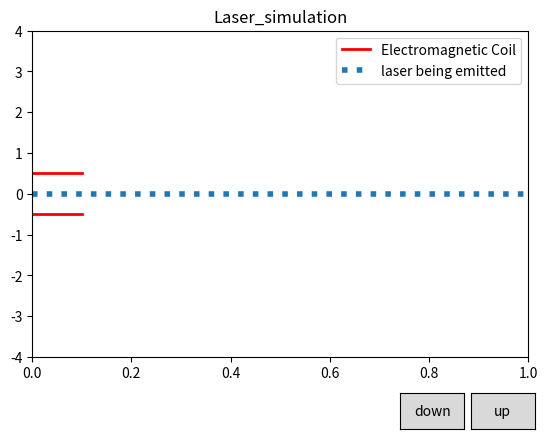

Source code (Python):
"""
Constructing a simple button GUI to modify a straight laser's path

The `up` and `down` button widget helps visualize the laser, i.e. moving the laser to required position 
using Electro-magnetic coil
"""

import numpy as np
import matplotlib.pyplot as plt
from matplotlib.patches import Rectangle
from matplotlib.widgets import Button

Lspot_displ = np.array([-4, -3, -2, -1, 0, 1, 2, 3, 4])

fig, ax = plt.subplots()
plt.subplots_adjust(bottom=0.2)
plt.xlim(0.0, 1.0)
plt.ylim(-4.0, 4.0)
t = np.arange(0.0, 1.0, 0.001)

coil_l = np.arange(0, 0.2, 0.1)
coil_up = [0.5 for item in coil_l]
coil_down = [-0.5 for item in coil_l]
# print(coil_l,coil_up,coil_down)
plt.plot(coil_l, coil_up, lw=2, label = 'Electromagnetic Coil', color = "red")
plt.plot(coil_l, coil_down, lw=2, color = "red")

Rectangle((0,0.1),0.75,0.2,angle = 0.0,fill = True)

s = Lspot_displ[4] * t
l, = plt.plot(t, s, linestyle= ':', lw=4, label = 'laser being emitted')
plt.title('Laser_simulation')
plt.legend()

class Index(object):
    ind = 4

    def up(self, event):
        self.ind += 1
        i = self.ind % len(Lspot_displ)
        ydata = Lspot_displ[i] * t
        l.set_ydata(ydata)
        plt.plot(coil_l, coil_up, lw=2)
        plt.plot(coil_l, coil_down, lw=2)
        plt.draw()
        

    def down(self, event):
        self.ind -= 1
        i = self.ind % len(Lspot_displ)
        ydata = Lspot_displ[i] * t
        l.set_ydata(ydata)
        plt.plot(coil_l, coil_up, lw=2)
        plt.plot(coil_l, coil_down, lw=2)
        plt.draw()

# Below part for buttons:
callback = Index()

axdown = plt.axes([0.7, 0.05, 0.1, 0.075])

axup = plt.axes([0.81, 0.05, 0.1, 0.075])

bup = Button(axup, 'up')
bup.on_clicked(callback.up)

bdown = Button(axdown, 'down')
bdown.on_clicked(callback.down)

plt.show()
